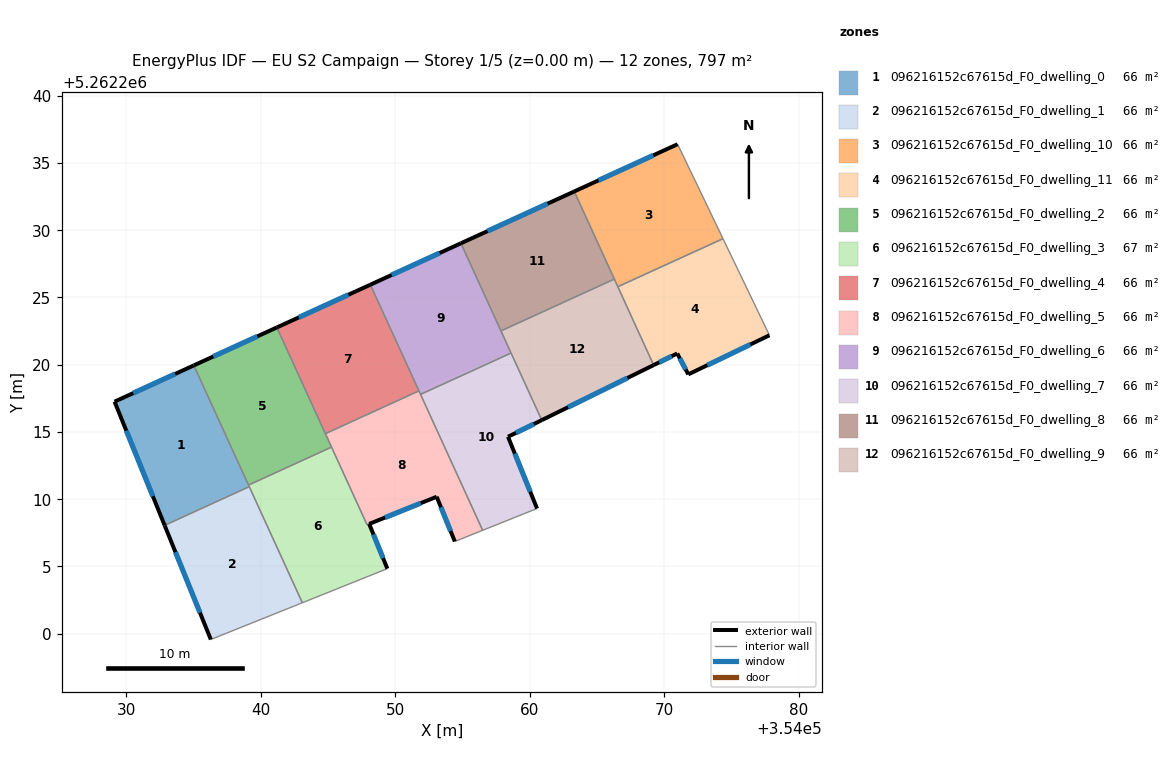
=== STOREY PLAN SPEC (per zone: floor XY polygon, exterior-wall plan segments, windows/doors) ===
zone 1: 096216152c67615d_F0_dwelling_0  (66.4 m²)
  floor: (354035.03, 5262219.95) (354039.16, 5262210.93) (354032.86, 5262208.06) (354029.14, 5262217.25)
  exterior wall: (354029.14, 5262217.25) – (354032.86, 5262208.06)  [9.9 m]
    window: (354030.02, 5262215.10) – (354031.99, 5262210.22)  [8.4 m²]
  exterior wall: (354035.03, 5262219.95) – (354029.14, 5262217.25)  [6.5 m]
    window: (354033.65, 5262219.32) – (354030.53, 5262217.89)  [5.5 m²]
  interior walls: 3
zone 2: 096216152c67615d_F0_dwelling_1  (66.4 m²)
  floor: (354039.16, 5262210.93) (354043.10, 5262202.30) (354036.30, 5262199.57) (354032.86, 5262208.06)
  exterior wall: (354032.86, 5262208.06) – (354036.30, 5262199.57)  [9.2 m]
    window: (354033.67, 5262206.07) – (354035.49, 5262201.57)  [7.7 m²]
  interior walls: 3
zone 3: 096216152c67615d_F0_dwelling_10  (66.4 m²)
  floor: (354071.00, 5262236.39) (354074.38, 5262229.37) (354066.56, 5262225.80) (354063.32, 5262232.88)
  exterior wall: (354071.00, 5262236.39) – (354063.32, 5262232.88)  [8.4 m]
    window: (354069.20, 5262235.57) – (354065.12, 5262233.71)  [7.1 m²]
  interior walls: 4
zone 4: 096216152c67615d_F0_dwelling_11  (66.4 m²)
  floor: (354074.38, 5262229.37) (354077.83, 5262222.19) (354071.79, 5262219.28) (354070.97, 5262220.84) (354069.22, 5262219.97) (354066.56, 5262225.80)
  exterior wall: (354071.79, 5262219.28) – (354077.83, 5262222.19)  [6.7 m]
    window: (354073.21, 5262219.97) – (354076.41, 5262221.51)  [5.7 m²]
  exterior wall: (354070.97, 5262220.84) – (354071.79, 5262219.28)  [1.8 m]
    window: (354071.17, 5262220.47) – (354071.60, 5262219.65)  [1.5 m²]
  exterior wall: (354069.22, 5262219.97) – (354070.97, 5262220.84)  [2.0 m]
    window: (354069.63, 5262220.18) – (354070.56, 5262220.64)  [1.7 m²]
  interior walls: 3
zone 5: 096216152c67615d_F0_dwelling_2  (66.4 m²)
  floor: (354041.21, 5262222.77) (354045.27, 5262213.88) (354039.10, 5262211.05) (354035.03, 5262219.95)
  exterior wall: (354041.21, 5262222.77) – (354035.03, 5262219.95)  [6.8 m]
    window: (354039.76, 5262222.11) – (354036.48, 5262220.61)  [5.7 m²]
  interior walls: 4
zone 6: 096216152c67615d_F0_dwelling_3  (66.7 m²)
  floor: (354045.27, 5262213.88) (354047.91, 5262208.10) (354048.07, 5262208.17) (354049.42, 5262204.84) (354043.10, 5262202.30) (354039.10, 5262211.05)
  exterior wall: (354049.42, 5262204.84) – (354048.07, 5262208.17)  [3.6 m]
    window: (354049.11, 5262205.62) – (354048.39, 5262207.38)  [3.0 m²]
  interior walls: 6
zone 7: 096216152c67615d_F0_dwelling_4  (66.4 m²)
  floor: (354048.16, 5262225.95) (354051.77, 5262218.06) (354044.82, 5262214.88) (354041.21, 5262222.77)
  exterior wall: (354048.16, 5262225.95) – (354041.21, 5262222.77)  [7.6 m]
    window: (354046.53, 5262225.20) – (354042.84, 5262223.52)  [6.5 m²]
  interior walls: 3
zone 8: 096216152c67615d_F0_dwelling_5  (66.0 m²)
  floor: (354051.77, 5262218.06) (354056.51, 5262207.69) (354054.44, 5262206.86) (354053.09, 5262210.19) (354048.07, 5262208.17) (354047.91, 5262208.10) (354044.82, 5262214.88)
  exterior wall: (354053.09, 5262210.19) – (354054.44, 5262206.86)  [3.6 m]
    window: (354053.41, 5262209.41) – (354054.12, 5262207.64)  [3.0 m²]
  exterior wall: (354048.07, 5262208.17) – (354053.09, 5262210.19)  [5.4 m]
    window: (354049.25, 5262208.64) – (354051.91, 5262209.71)  [4.6 m²]
  interior walls: 7
zone 9: 096216152c67615d_F0_dwelling_6  (66.4 m²)
  floor: (354054.89, 5262229.03) (354058.62, 5262220.87) (354051.77, 5262218.06) (354048.16, 5262225.95)
  floor: (354058.62, 5262220.87) (354051.89, 5262217.79) (354051.77, 5262218.06)
  exterior wall: (354054.89, 5262229.03) – (354048.16, 5262225.95)  [7.4 m]
    window: (354053.31, 5262228.31) – (354049.74, 5262226.67)  [6.2 m²]
  interior walls: 5
zone 10: 096216152c67615d_F0_dwelling_7  (66.4 m²)
  floor: (354058.62, 5262220.87) (354060.90, 5262215.88) (354058.39, 5262214.65) (354060.55, 5262209.31) (354056.51, 5262207.69) (354051.89, 5262217.79)
  exterior wall: (354058.39, 5262214.65) – (354060.90, 5262215.88)  [2.8 m]
    window: (354058.98, 5262214.94) – (354060.31, 5262215.59)  [2.4 m²]
  exterior wall: (354060.55, 5262209.31) – (354058.39, 5262214.65)  [5.8 m]
    window: (354060.05, 5262210.56) – (354058.90, 5262213.39)  [4.9 m²]
  interior walls: 4
zone 11: 096216152c67615d_F0_dwelling_8  (66.4 m²)
  floor: (354063.32, 5262232.88) (354066.30, 5262226.37) (354057.87, 5262222.51) (354054.89, 5262229.03)
  exterior wall: (354063.32, 5262232.88) – (354054.89, 5262229.03)  [9.3 m]
    window: (354061.34, 5262231.98) – (354056.87, 5262229.93)  [7.8 m²]
  interior walls: 3
zone 12: 096216152c67615d_F0_dwelling_9  (66.4 m²)
  floor: (354066.30, 5262226.37) (354069.22, 5262219.97) (354060.90, 5262215.88) (354057.87, 5262222.51)
  exterior wall: (354060.90, 5262215.88) – (354069.22, 5262219.97)  [9.3 m]
    window: (354062.86, 5262216.84) – (354067.27, 5262219.01)  [7.8 m²]
  interior walls: 5

=== DERIVED (storey summary) ===
Building: EU S2 Campaign
Storey: 1 of 5  (floor level z = 0.00 m)
Storey gross floor area: 796.5 m²
Zones on this storey: 12
  - 096216152c67615d_F0_dwelling_0: floor 66.4 m²; exterior wall 16.4 m (49.2 m²); 2 window(s) 13.8 m²; WWR 28.1%
  - 096216152c67615d_F0_dwelling_1: floor 66.4 m²; exterior wall 9.2 m (27.5 m²); 1 window(s) 7.7 m²; WWR 28.1%
  - 096216152c67615d_F0_dwelling_10: floor 66.4 m²; exterior wall 8.4 m (25.3 m²); 1 window(s) 7.1 m²; WWR 28.1%
  - 096216152c67615d_F0_dwelling_11: floor 66.4 m²; exterior wall 10.4 m (31.2 m²); 3 window(s) 8.8 m²; WWR 28.1%
  - 096216152c67615d_F0_dwelling_2: floor 66.4 m²; exterior wall 6.8 m (20.4 m²); 1 window(s) 5.7 m²; WWR 28.1%
  - 096216152c67615d_F0_dwelling_3: floor 66.7 m²; exterior wall 3.6 m (10.8 m²); 1 window(s) 3.0 m²; WWR 28.1%
  - 096216152c67615d_F0_dwelling_4: floor 66.4 m²; exterior wall 7.6 m (22.9 m²); 1 window(s) 6.5 m²; WWR 28.1%
  - 096216152c67615d_F0_dwelling_5: floor 66.0 m²; exterior wall 9.0 m (27.0 m²); 2 window(s) 7.6 m²; WWR 28.1%
  - 096216152c67615d_F0_dwelling_6: floor 66.4 m²; exterior wall 7.4 m (22.2 m²); 1 window(s) 6.2 m²; WWR 28.1%
  - 096216152c67615d_F0_dwelling_7: floor 66.4 m²; exterior wall 8.6 m (25.7 m²); 2 window(s) 7.2 m²; WWR 28.1%
  - 096216152c67615d_F0_dwelling_8: floor 66.4 m²; exterior wall 9.3 m (27.8 m²); 1 window(s) 7.8 m²; WWR 28.1%
  - 096216152c67615d_F0_dwelling_9: floor 66.4 m²; exterior wall 9.3 m (27.8 m²); 1 window(s) 7.8 m²; WWR 28.1%
Zone adjacency (shared interzone walls):
  - 096216152c67615d_F0_dwelling_0 ↔ 096216152c67615d_F0_dwelling_1
  - 096216152c67615d_F0_dwelling_0 ↔ 096216152c67615d_F0_dwelling_2
  - 096216152c67615d_F0_dwelling_0 ↔ 096216152c67615d_F0_dwelling_3
  - 096216152c67615d_F0_dwelling_1 ↔ 096216152c67615d_F0_dwelling_3
  - 096216152c67615d_F0_dwelling_10 ↔ 096216152c67615d_F0_dwelling_11
  - 096216152c67615d_F0_dwelling_10 ↔ 096216152c67615d_F0_dwelling_8
  - 096216152c67615d_F0_dwelling_10 ↔ 096216152c67615d_F0_dwelling_9
  - 096216152c67615d_F0_dwelling_11 ↔ 096216152c67615d_F0_dwelling_9
  - 096216152c67615d_F0_dwelling_2 ↔ 096216152c67615d_F0_dwelling_3
  - 096216152c67615d_F0_dwelling_2 ↔ 096216152c67615d_F0_dwelling_4
  - 096216152c67615d_F0_dwelling_2 ↔ 096216152c67615d_F0_dwelling_5
  - 096216152c67615d_F0_dwelling_3 ↔ 096216152c67615d_F0_dwelling_5
  - 096216152c67615d_F0_dwelling_4 ↔ 096216152c67615d_F0_dwelling_5
  - 096216152c67615d_F0_dwelling_4 ↔ 096216152c67615d_F0_dwelling_6
  - 096216152c67615d_F0_dwelling_5 ↔ 096216152c67615d_F0_dwelling_6
  - 096216152c67615d_F0_dwelling_5 ↔ 096216152c67615d_F0_dwelling_7
  - 096216152c67615d_F0_dwelling_6 ↔ 096216152c67615d_F0_dwelling_7
  - 096216152c67615d_F0_dwelling_6 ↔ 096216152c67615d_F0_dwelling_8
  - 096216152c67615d_F0_dwelling_6 ↔ 096216152c67615d_F0_dwelling_9
  - 096216152c67615d_F0_dwelling_7 ↔ 096216152c67615d_F0_dwelling_9
  - 096216152c67615d_F0_dwelling_8 ↔ 096216152c67615d_F0_dwelling_9